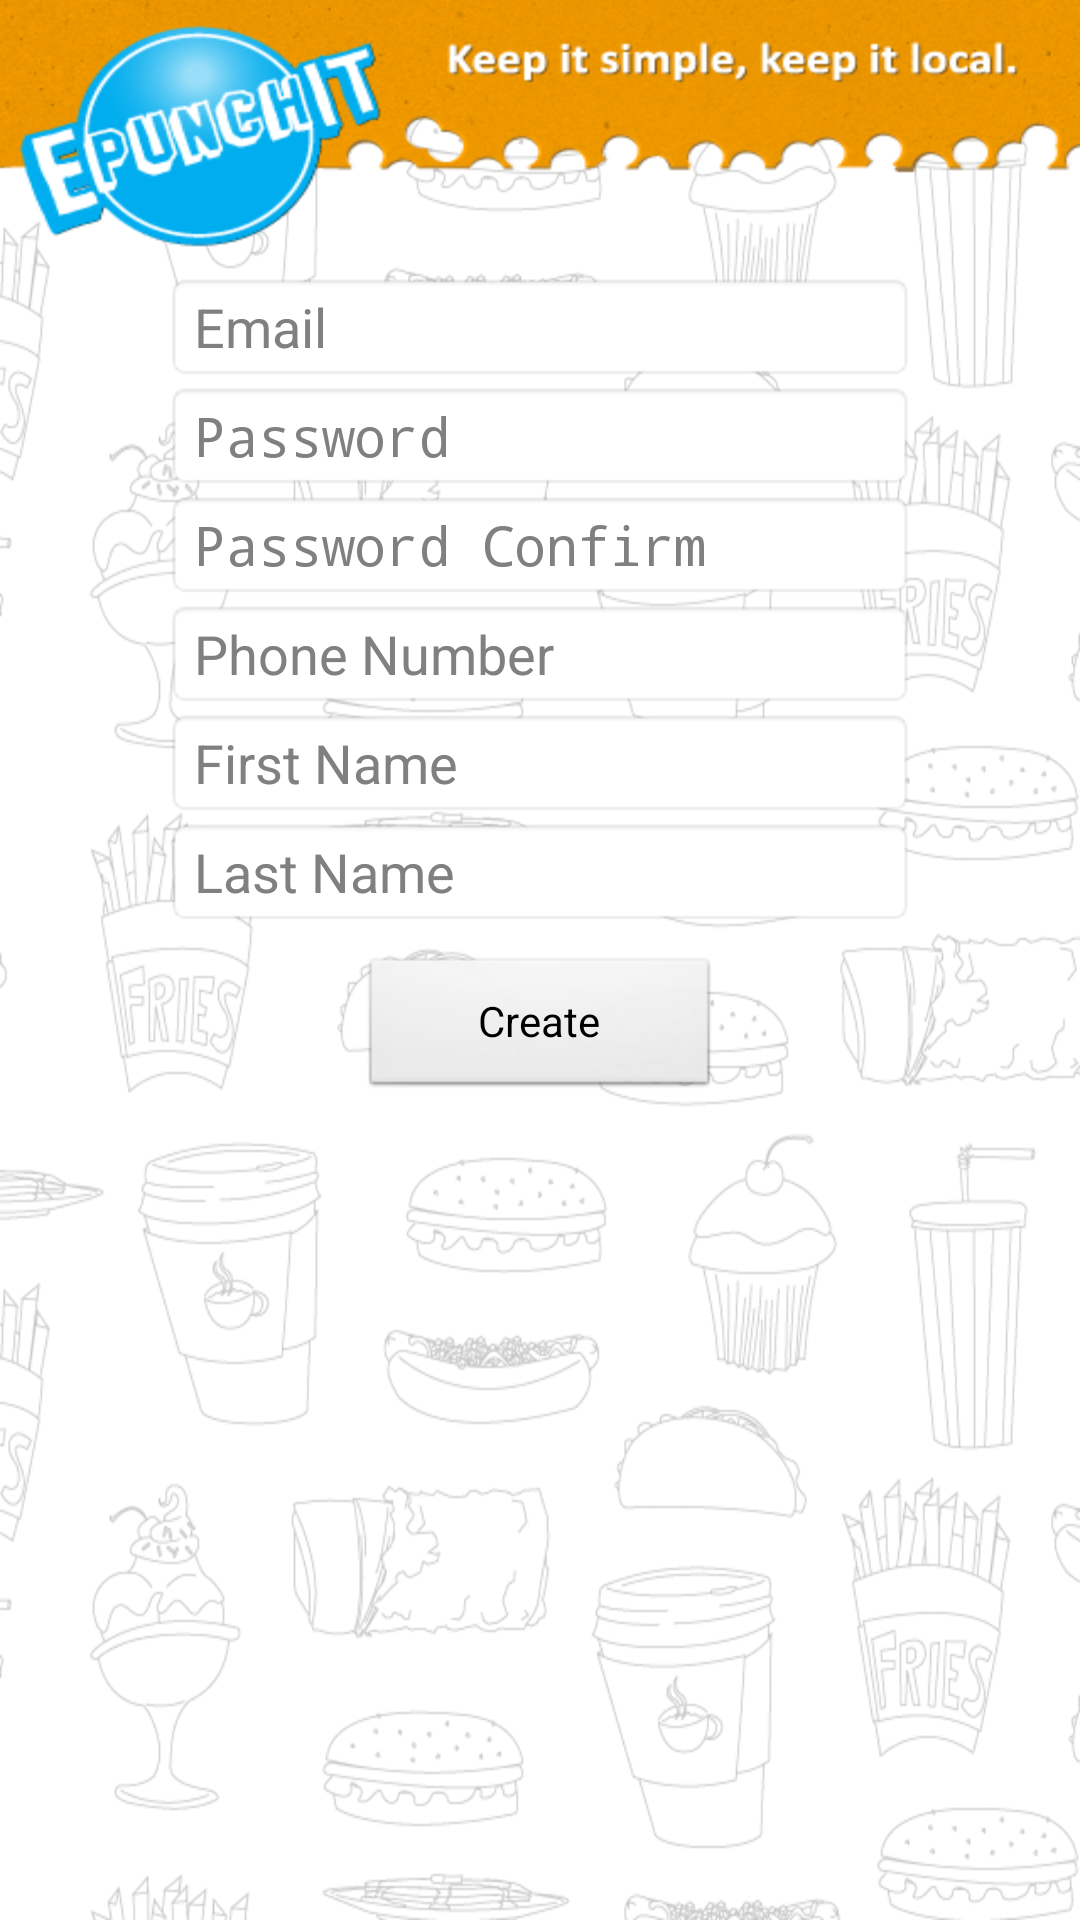

Produce the Android XML layout that renders to this screen, including the resource entries it uses.
<!-- AndroidManifest.xml: application theme android:Theme.Black.NoTitleBar -->
<!-- res/layout/createnewuser.xml -->
<?xml version="1.0" encoding="utf-8"?>
<RelativeLayout xmlns:android="http://schemas.android.com/apk/res/android"
    android:id="@+id/createnewuser"
    android:layout_width="match_parent"
    android:layout_height="match_parent"
    android:background="@drawable/background"
>

<ImageView android:id="@+id/header" 
    android:background="@drawable/header"
		android:layout_width="match_parent" 
		android:layout_height="wrap_content"
		android:layout_alignParentTop="true"
 />

<ScrollView
    	android:layout_width="match_parent" 
		android:layout_height="wrap_content"
        android:layout_below="@id/header"
    >
<LinearLayout xmlns:android="http://schemas.android.com/apk/res/android"
    android:layout_width="match_parent"
    android:layout_height="match_parent"
    android:orientation="vertical"
>

    <EditText
        android:id="@+id/txtUserName"
        android:layout_width="250dp"
        android:layout_height="wrap_content"
        android:layout_gravity="center"
        android:background="@android:drawable/editbox_background"
        android:hint="Email"
        android:inputType="textEmailAddress" />

    <EditText
        android:id="@+id/txtPassword"
        android:layout_width="250dp"
        android:layout_height="wrap_content"
        android:layout_gravity="center"
        android:background="@android:drawable/editbox_background"
        android:hint="Password"
        android:inputType="textPassword" />
    
    <EditText
        android:id="@+id/txtPasswordComfirm"
        android:layout_width="250dp"
        android:layout_height="wrap_content"
        android:layout_gravity="center"
        android:background="@android:drawable/editbox_background"
        android:hint="Password Confirm"
        android:inputType="textPassword" />

    <EditText
        android:id="@+id/txtPhone"
        android:layout_width="250dp"
        android:layout_height="wrap_content"
        android:layout_gravity="center"
        android:background="@android:drawable/editbox_background"
        android:hint="Phone Number"
        android:inputType="phone" />
	
    <EditText
        android:id="@+id/txtFirstName"
        android:layout_width="250dp"
        android:layout_height="wrap_content"
        android:layout_gravity="center"
        android:background="@android:drawable/editbox_background"
        android:hint="First Name" />

    <EditText
        android:id="@+id/txtLastName"
        android:layout_width="250dp"
        android:layout_height="wrap_content"
        android:layout_gravity="center"
        android:background="@android:drawable/editbox_background"
        android:hint="Last Name" />

<RadioGroup
android:id="@+id/genderGrp"
      android:layout_width="match_parent"
      android:layout_height="wrap_content"
android:orientation="horizontal"
android:layout_gravity="center_horizontal"
android:gravity="center_horizontal">
</RadioGroup>

<Button
        android:id="@+id/btn_save"
        android:layout_width="120dp"
        android:layout_height="wrap_content"
        android:text="Create" 
        android:layout_gravity="center"
        android:layout_marginTop="10dp"
        />
     <TextView
        android:id="@+id/txtError"
        android:layout_width="match_parent"
        android:layout_height="40dp"
        android:textSize="14sp"
        android:textColor="#AA0000"
        android:layout_gravity="center"
        android:text=""/>
     </LinearLayout>
     </ScrollView>
</RelativeLayout>
<!-- resources referenced by this layout -->
<resources>
  <!-- drawable background: png bitmap (drawable-mdpi, 117305 bytes) -->
  <!-- drawable header: png bitmap (drawable-hdpi, 83517 bytes) -->
</resources>
